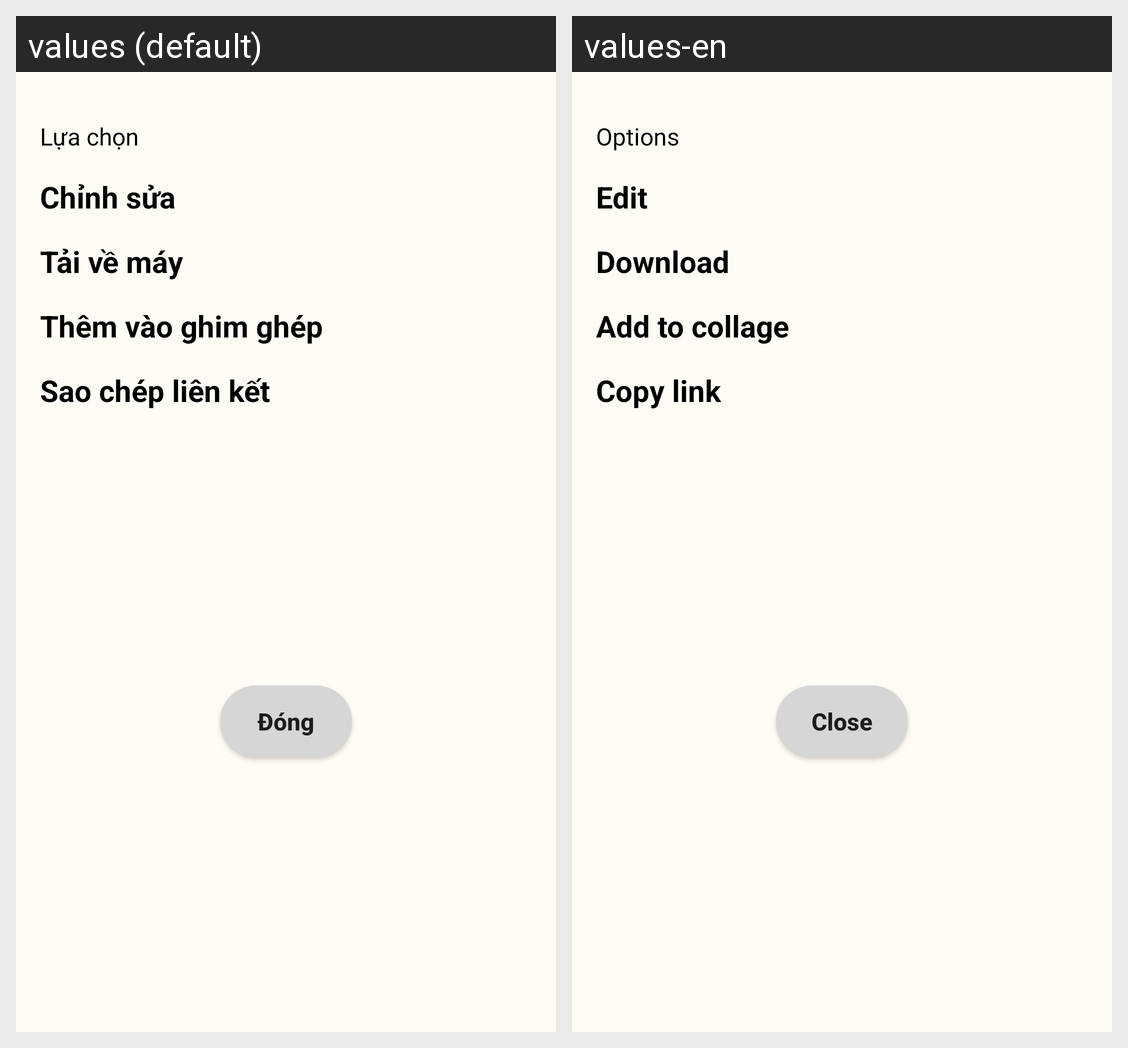

The same Android screen rendered under two of its app's locales, left to right. List the strings drawn on it with the default value and each locale's translation.
Android screen res/layout/pin_author_more_action_modal_bottom_sheet.xml rendered under 2 locales, left to right: values (default), values-en. Device: Nexus 5 (rendered at 1080×1920; each locale shown at half size, 540×960, under a caption strip naming it); theme Theme.Pinterest_clone_test2.
Strings drawn on this screen, with the default value and each locale's value (text and hints the layout hard-codes, and strings that could not be matched under every locale, appear in the picture but are not listed):

comment_options_modal_title
  values: Lựa chọn
  values-en: Options

edit
  values: Chỉnh sửa
  values-en: Edit

download_media_option
  values: Tải về máy
  values-en: Download

add_to_collage_option
  values: Thêm vào ghim ghép
  values-en: Add to collage

copy_link
  values: Sao chép liên kết
  values-en: Copy link

close_string
  values: Đóng
  values-en: Close
